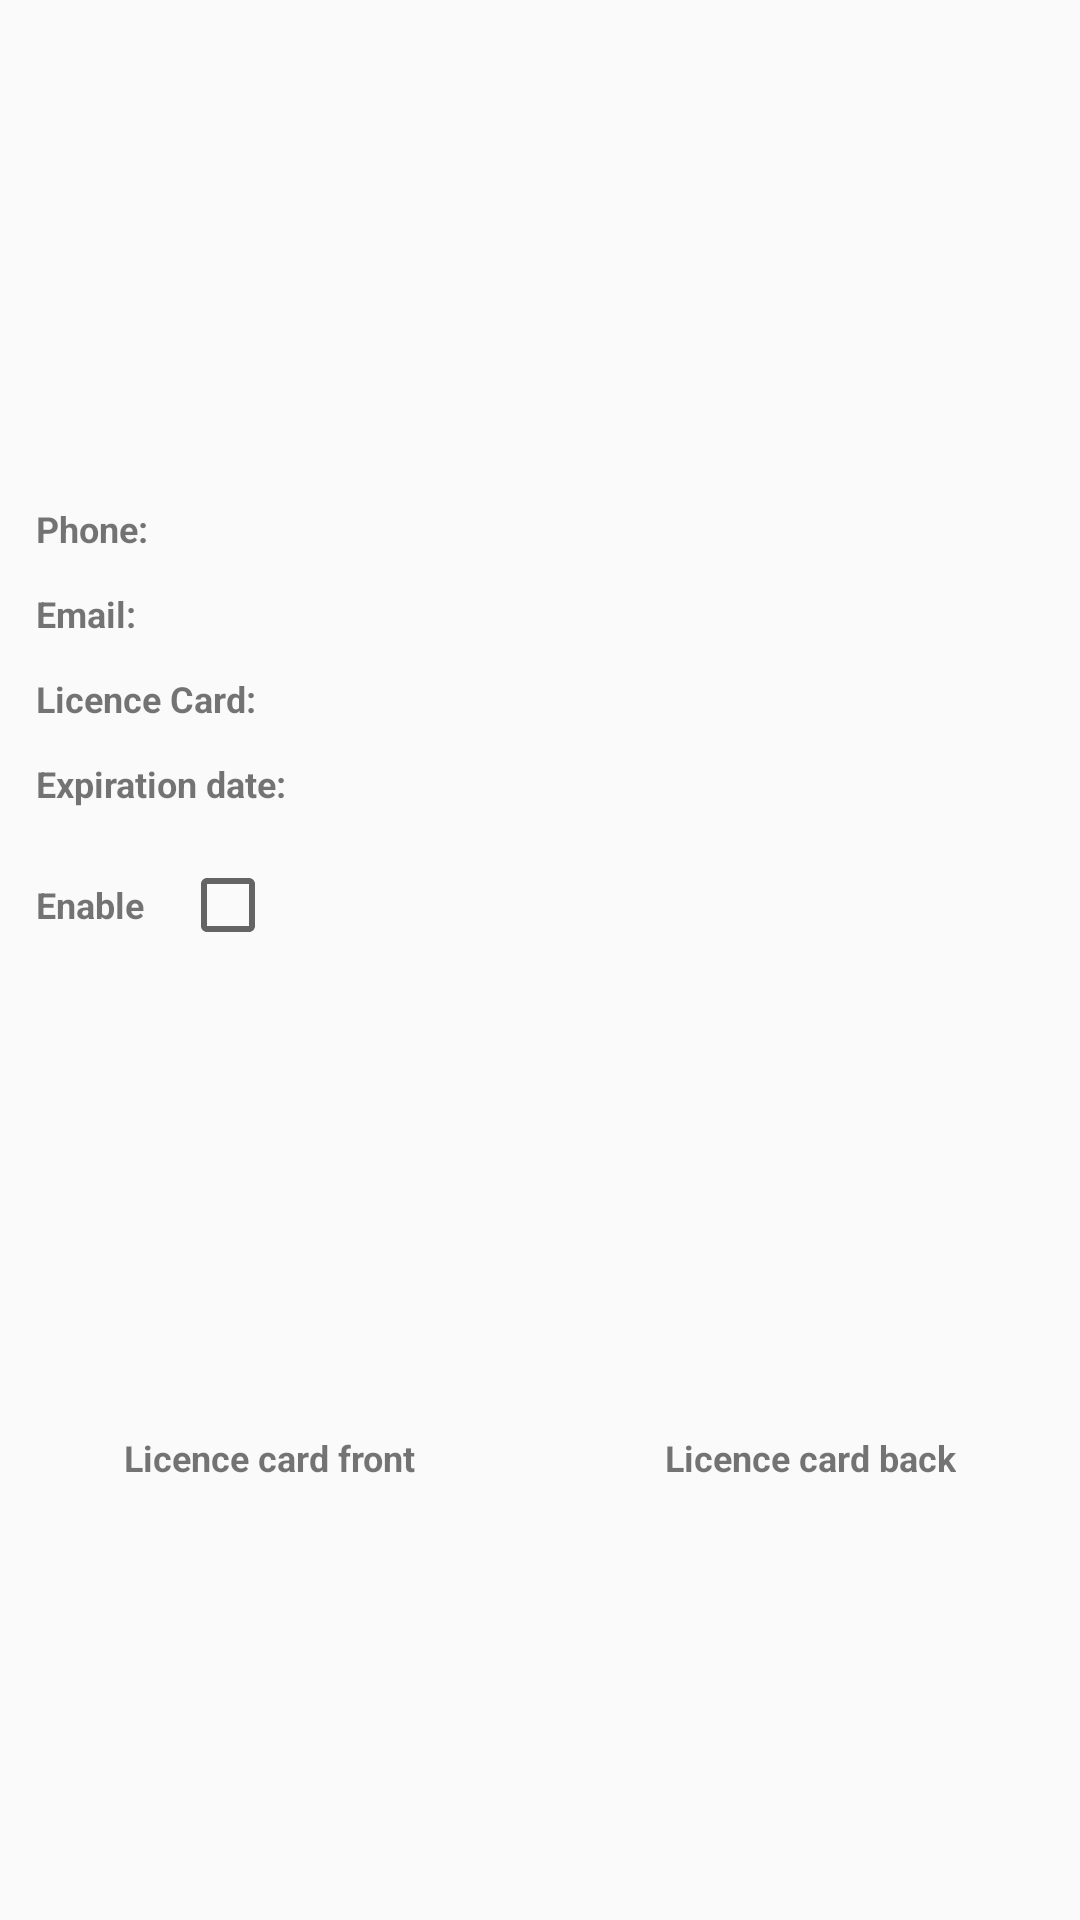

Write the Android layout XML for this screen, with the resource values it uses.
<!-- AndroidManifest.xml: application theme AppTheme -->
<!-- res/layout/activity_costumer_detail.xml -->
<?xml version="1.0" encoding="utf-8"?>
<androidx.constraintlayout.widget.ConstraintLayout xmlns:android="http://schemas.android.com/apk/res/android"
    xmlns:app="http://schemas.android.com/apk/res-auto"
    xmlns:tools="http://schemas.android.com/tools"
    android:layout_width="match_parent"
    android:layout_height="match_parent"
    tools:context=".CostumerDetailActivity"
    android:orientation="vertical">


        <ImageView
            android:scaleType="centerInside"
            android:id="@+id/ivProfilePic"
            android:layout_width="120dp"
            android:layout_height="120dp"
            android:contentDescription="Profilepic"
            android:src="@mipmap/ic_launcher"
            app:layout_constraintStart_toStartOf="parent"
            app:layout_constraintTop_toTopOf="parent"
            android:layout_margin="24dp"/>
        <TextView
            android:id="@+id/tvFirstName"
            android:textStyle="bold"
            android:layout_width="wrap_content"
            android:layout_height="wrap_content"
            app:layout_constraintStart_toEndOf="@id/ivProfilePic"
            app:layout_constraintTop_toTopOf="@id/ivProfilePic"
            app:layout_constraintBottom_toTopOf="@id/tvLastName"
            app:layout_constraintEnd_toEndOf="parent"/>
        <TextView
            android:id="@+id/tvLastName"
            android:textStyle="bold"
            android:layout_width="wrap_content"
            android:layout_height="wrap_content"
            app:layout_constraintStart_toEndOf="@id/ivProfilePic"
            app:layout_constraintBottom_toBottomOf="@id/ivProfilePic"
            app:layout_constraintTop_toBottomOf="@id/tvFirstName"
            app:layout_constraintEnd_toEndOf="parent"/>

    <TextView
        android:id="@+id/phoneText"
        android:layout_width="wrap_content"
        android:layout_height="wrap_content"
        android:text="@string/phone"
        android:textStyle="bold"
        android:layout_marginLeft="12dp"
        app:layout_constraintStart_toStartOf="parent"
        app:layout_constraintTop_toBottomOf="@id/ivProfilePic"
        android:layout_marginStart="12dp"
        android:layout_marginTop="24dp"/>
    <TextView
            android:id="@+id/tvPhone"
            android:layout_width="wrap_content"
            android:layout_height="wrap_content"
            app:layout_constraintBottom_toBottomOf="@id/phoneText"
            app:layout_constraintStart_toEndOf="@id/phoneText"
        android:layout_marginLeft="12dp"

        android:layout_marginStart="12dp" />

    <TextView
        android:id="@+id/textView"
        android:layout_width="wrap_content"
        android:layout_height="wrap_content"
        android:layout_marginStart="12dp"
        android:layout_marginLeft="12dp"
        android:layout_marginTop="12dp"
        android:text="@string/email"
        android:textStyle="bold"
        app:layout_constraintStart_toStartOf="parent"
        app:layout_constraintTop_toBottomOf="@+id/phoneText" />

    <TextView
        android:id="@+id/tvEmail"
        android:layout_width="wrap_content"
        android:layout_height="wrap_content"
        android:layout_below="@id/tvPhone"
        android:layout_marginStart="12dp"
        android:layout_marginLeft="12dp"
        app:layout_constraintBottom_toBottomOf="@+id/textView"
        app:layout_constraintStart_toEndOf="@+id/textView" />

    <TextView
        android:id="@+id/textView2"
        android:textStyle="bold"
        android:layout_width="wrap_content"
        android:layout_height="wrap_content"
        android:layout_marginStart="12dp"
        android:layout_marginLeft="12dp"
        android:layout_marginTop="12dp"
        android:text="@string/licence_card"
        app:layout_constraintStart_toStartOf="parent"
        app:layout_constraintTop_toBottomOf="@+id/textView" />

    <TextView
        android:id="@+id/tvLicenceCard"
        android:layout_width="wrap_content"
        android:layout_height="wrap_content"
        android:layout_marginStart="12dp"
        android:layout_marginLeft="12dp"
        app:layout_constraintBottom_toBottomOf="@+id/textView2"
        app:layout_constraintStart_toEndOf="@+id/textView2" />


    <TextView
        android:id="@+id/textView3"
        android:layout_width="wrap_content"
        android:layout_height="wrap_content"
        android:layout_marginStart="12dp"
        android:layout_marginLeft="12dp"
        android:layout_marginTop="12dp"
        android:text="@string/expiration_date"
        android:textStyle="bold"
        app:layout_constraintStart_toStartOf="parent"
        app:layout_constraintTop_toBottomOf="@+id/textView2" />

    <TextView
        android:id="@+id/tvExpirationDate"
        android:layout_width="wrap_content"
        android:layout_height="wrap_content"
        android:layout_marginStart="12dp"
        android:layout_marginLeft="12dp"
        app:layout_constraintBottom_toBottomOf="@+id/textView3"
        app:layout_constraintStart_toEndOf="@+id/textView3" />

    <TextView
        android:id="@+id/tvEnable"
        android:layout_width="wrap_content"
        android:layout_height="wrap_content"
        android:layout_marginStart="12dp"
        android:layout_marginLeft="12dp"
        android:layout_marginTop="24dp"
        android:text="@string/enable"
        android:textStyle="bold"
        app:layout_constraintStart_toStartOf="parent"
        app:layout_constraintTop_toBottomOf="@+id/textView3" />

    <CheckBox
        android:id="@+id/cbApproved"
        android:layout_width="wrap_content"
        android:layout_height="wrap_content"

        android:layout_marginStart="12dp"
        android:layout_marginLeft="12dp"
        app:layout_constraintBottom_toBottomOf="@+id/tvEnable"
        app:layout_constraintStart_toEndOf="@+id/tvEnable"
        app:layout_constraintTop_toTopOf="@+id/tvEnable" />

    <ImageView
        android:id="@+id/ivLicenceFront"
        android:layout_height="120dp"
        android:layout_width="0dp"
        android:layout_marginTop="36dp"
        android:scaleType="centerInside"
        app:layout_constraintEnd_toStartOf="@+id/ivLicenceBack"
        app:layout_constraintStart_toStartOf="parent"
        app:layout_constraintTop_toBottomOf="@+id/tvEnable" />

    <ImageView
        android:id="@+id/ivLicenceBack"
        android:layout_height="120dp"
        android:layout_width="0dp"
        android:scaleType="centerInside"
        app:layout_constraintStart_toEndOf="@id/ivLicenceFront"
        app:layout_constraintEnd_toEndOf="parent"
        app:layout_constraintTop_toTopOf="@+id/ivLicenceFront"
        />

    <TextView
        android:id="@+id/textView4"
        android:layout_width="wrap_content"
        android:layout_height="wrap_content"
        android:layout_marginTop="12dp"
        android:textStyle="bold"
        android:text="@string/licence_card_front"
        app:layout_constraintEnd_toEndOf="@+id/ivLicenceFront"
        app:layout_constraintStart_toStartOf="@+id/ivLicenceFront"
        app:layout_constraintTop_toBottomOf="@+id/ivLicenceFront" />

    <TextView
        android:id="@+id/textView5"
        android:layout_width="wrap_content"
        android:layout_height="wrap_content"
        android:layout_marginTop="12dp"
        android:text="@string/licence_card_back"
        android:textStyle="bold"
        app:layout_constraintEnd_toEndOf="@+id/ivLicenceBack"
        app:layout_constraintStart_toStartOf="@+id/ivLicenceBack"
        app:layout_constraintTop_toBottomOf="@+id/ivLicenceBack" />


</androidx.constraintlayout.widget.ConstraintLayout>
<!-- resources referenced by this layout -->
<resources>
  <string name="email">Email:</string>
  <string name="enable">Enable</string>
  <string name="expiration_date">Expiration date:</string>
  <string name="licence_card">Licence Card:</string>
  <string name="licence_card_back">Licence card back</string>
  <string name="licence_card_front">Licence card front</string>
  <string name="phone">Phone:</string>
  <style name="AppTheme" parent="Theme.AppCompat.Light.DarkActionBar">
          
          <item name="colorPrimary">@color/colorPrimary</item>
          <item name="colorPrimaryDark">@color/colorPrimaryDark</item>
          <item name="colorAccent">@color/colorAccent</item>
          <item name="android:textSize">12sp</item>
      </style>
  <color name="colorPrimary">#008577</color>
  <color name="colorPrimaryDark">#00574B</color>
  <color name="colorAccent">#D81B60</color>
</resources>
